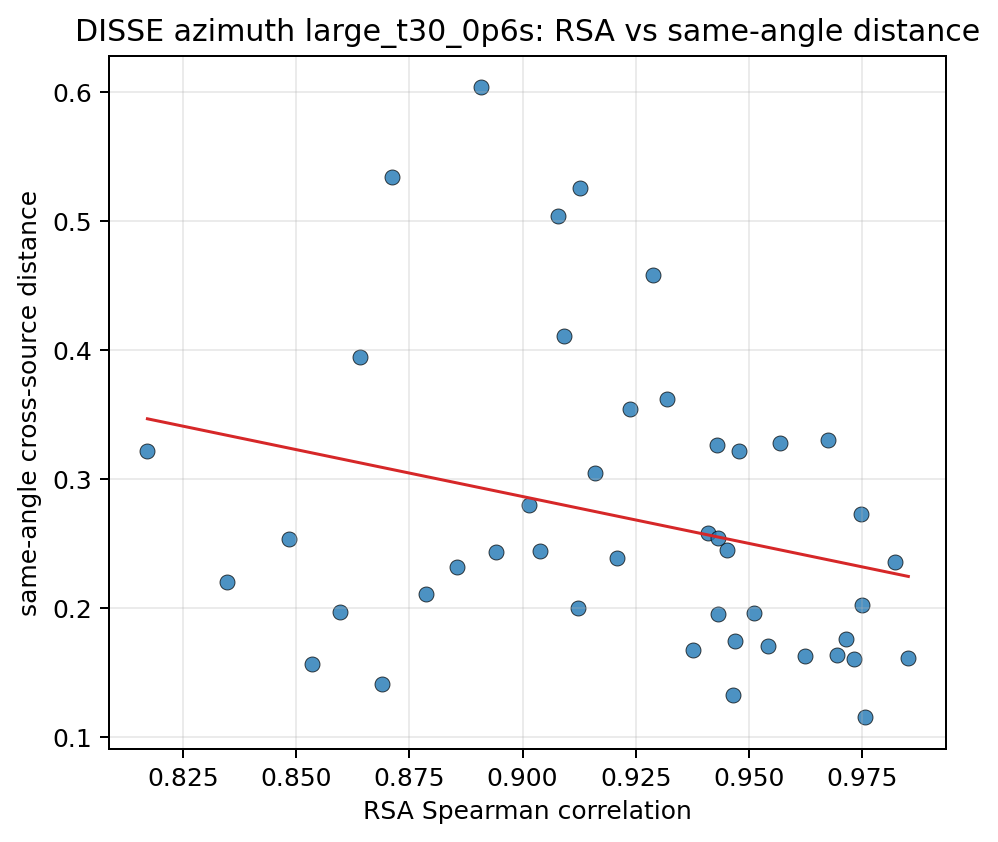

The table this chart was drawn from, first rows:
source_a, source_b, same_angle_mean, different_angle_mean, separation, pair_key, rsa_spearman
10037, 10203, 0.2725, 0.7708, 0.4984, 10037__10203, 0.9746
10037, 103289, 0.2577, 0.6742, 0.4166, 10037__103289, 0.9409
10037, 103846, 0.1627, 0.6266, 0.4638, 10037__103846, 0.9625
10037, 104403, 0.2105, 0.6259, 0.4154, 10037__104403, 0.8787
10037, 104937, 0.2313, 0.6823, 0.451, 10037__104937, 0.8855
10037, 105490, 0.3302, 0.8249, 0.4948, 10037__105490, 0.9676
10037, 106039, 0.1605, 0.6465, 0.486, 10037__106039, 0.9732
10037, 106612, 0.174, 0.5991, 0.4251, 10037__106612, 0.9469
10037, 107280, 0.1632, 0.6602, 0.4969, 10037__107280, 0.9693
10203, 103289, 0.5257, 0.9044, 0.3787, 10203__103289, 0.9127
10203, 103846, 0.3278, 0.7664, 0.4387, 10203__103846, 0.957
10203, 104403, 0.2531, 0.6385, 0.3854, 10203__104403, 0.8485
10203, 104937, 0.197, 0.6259, 0.429, 10203__104937, 0.8597
10203, 105490, 0.1153, 0.5941, 0.4789, 10203__105490, 0.9755
10203, 106039, 0.2023, 0.6601, 0.4578, 10203__106039, 0.975
10203, 106612, 0.4578, 0.8502, 0.3924, 10203__106612, 0.9289
10203, 107280, 0.3214, 0.7781, 0.4566, 10203__107280, 0.9478
103289, 103846, 0.3545, 0.7153, 0.3609, 103289__103846, 0.9237
103289, 104403, 0.3948, 0.7261, 0.3313, 103289__104403, 0.8641
103289, 104937, 0.5343, 0.8914, 0.3571, 103289__104937, 0.8712
103289, 105490, 0.604, 0.9753, 0.3713, 103289__105490, 0.8908
103289, 106039, 0.4106, 0.7799, 0.3694, 103289__106039, 0.9091
103289, 106612, 0.3047, 0.643, 0.3383, 103289__106612, 0.916
103289, 107280, 0.2445, 0.6381, 0.3936, 103289__107280, 0.9452
103846, 104403, 0.2438, 0.6176, 0.3738, 103846__104403, 0.9038
103846, 104937, 0.2002, 0.6118, 0.4116, 103846__104937, 0.9123
103846, 105490, 0.3263, 0.7589, 0.4326, 103846__105490, 0.943
103846, 106039, 0.1961, 0.6187, 0.4225, 103846__106039, 0.9511
103846, 106612, 0.1321, 0.5141, 0.382, 103846__106612, 0.9466
103846, 107280, 0.1758, 0.6135, 0.4376, 103846__107280, 0.9714
104403, 104937, 0.1614, 0.5745, 0.4131, 104403__104937, 0.9852
104403, 105490, 0.3217, 0.7028, 0.3811, 104403__105490, 0.8172
104403, 106039, 0.1564, 0.5315, 0.3751, 104403__106039, 0.8535
104403, 106612, 0.2435, 0.5953, 0.3518, 104403__106612, 0.8941
104403, 107280, 0.1669, 0.5678, 0.4009, 104403__107280, 0.9376
104937, 105490, 0.22, 0.6434, 0.4235, 104937__105490, 0.8348
104937, 106039, 0.1411, 0.5589, 0.4177, 104937__106039, 0.869
104937, 106612, 0.2799, 0.6643, 0.3844, 104937__106612, 0.9014
104937, 107280, 0.254, 0.6907, 0.4367, 104937__107280, 0.9432
105490, 106039, 0.2356, 0.6949, 0.4594, 105490__106039, 0.9824
105490, 106612, 0.5042, 0.8889, 0.3847, 105490__106612, 0.9079
105490, 107280, 0.3623, 0.8174, 0.4551, 105490__107280, 0.9319
106039, 106612, 0.2383, 0.6248, 0.3865, 106039__106612, 0.9209
106039, 107280, 0.1707, 0.6282, 0.4575, 106039__107280, 0.9542
106612, 107280, 0.1955, 0.597, 0.4015, 106612__107280, 0.9432
